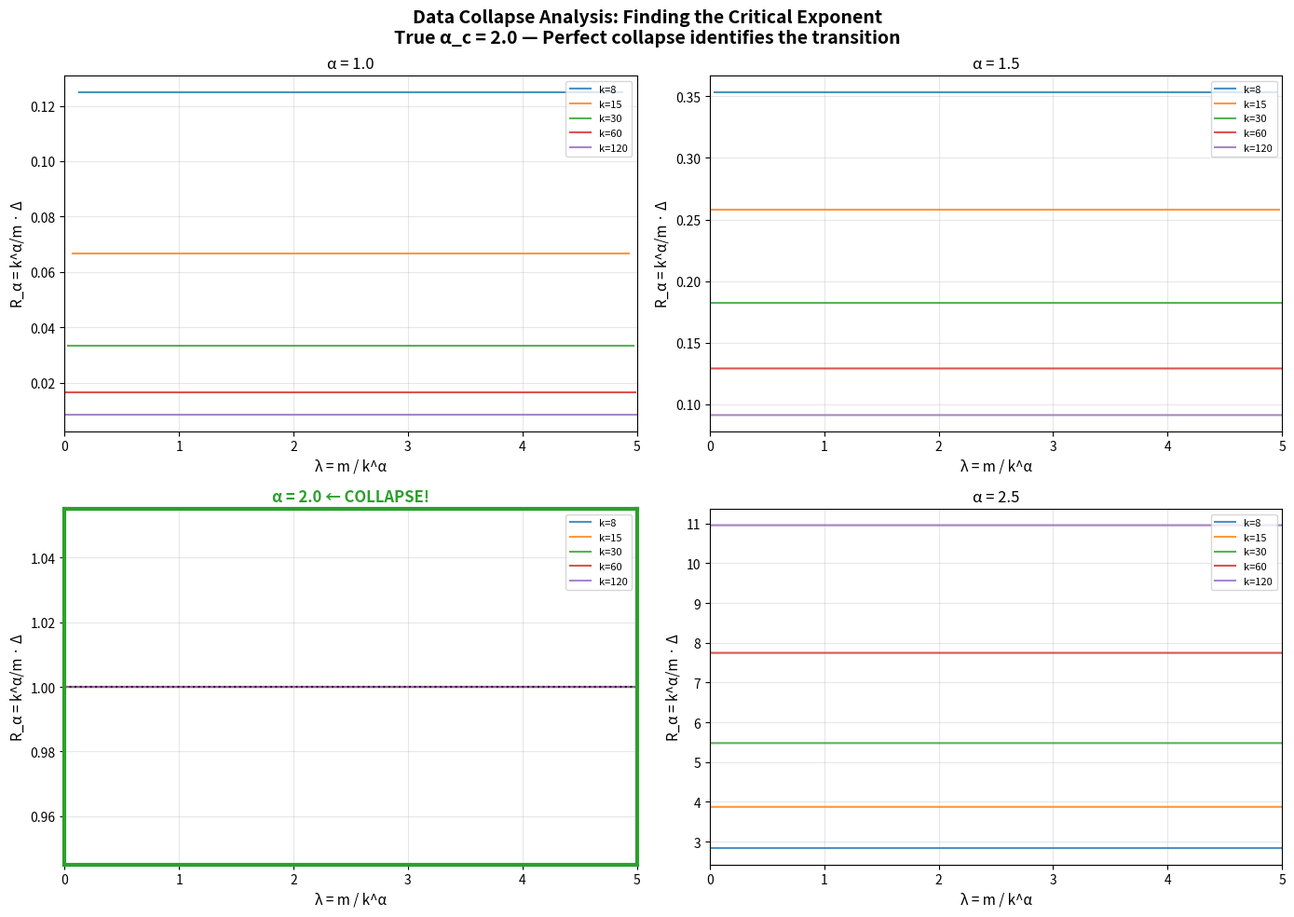
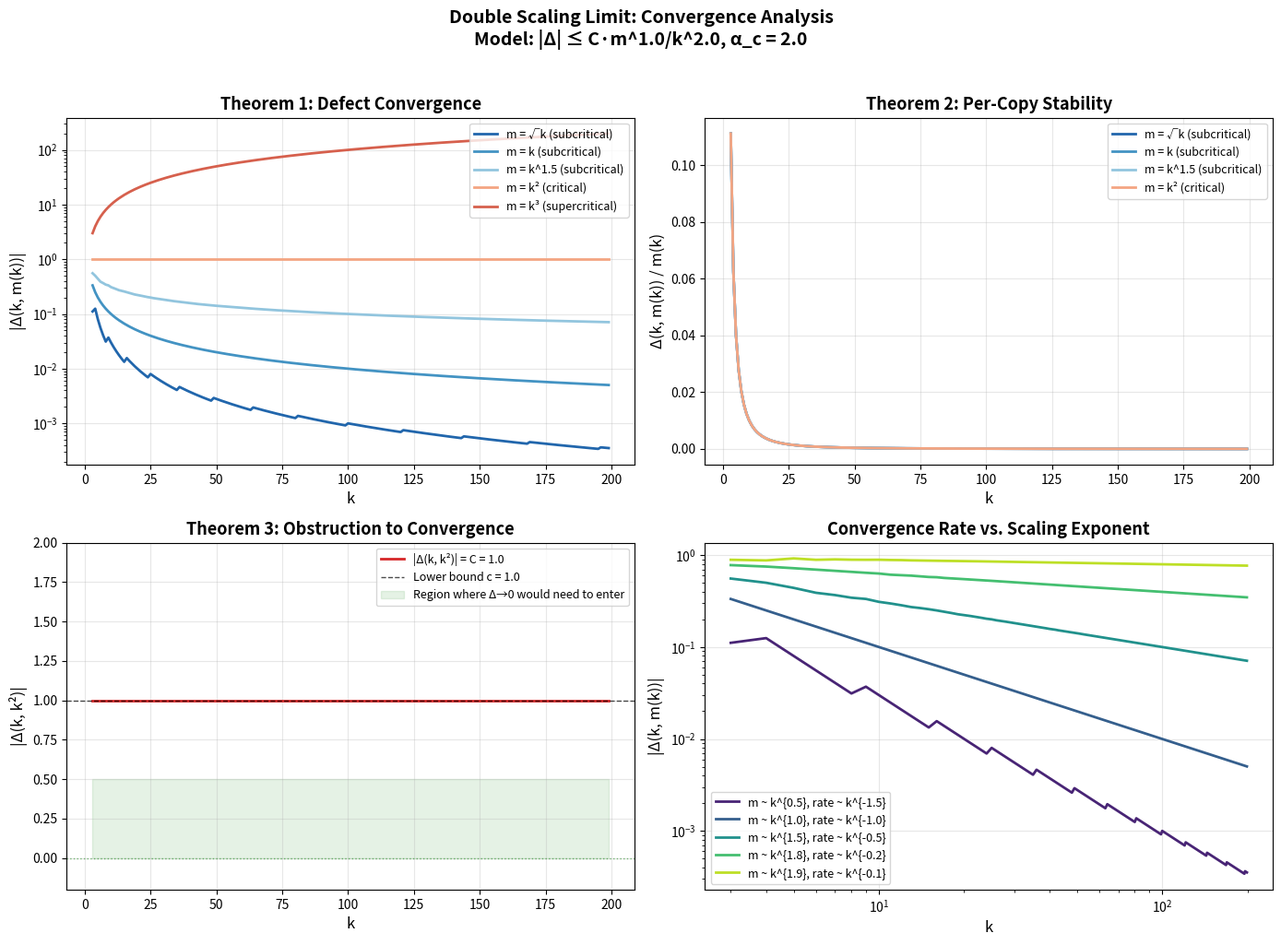
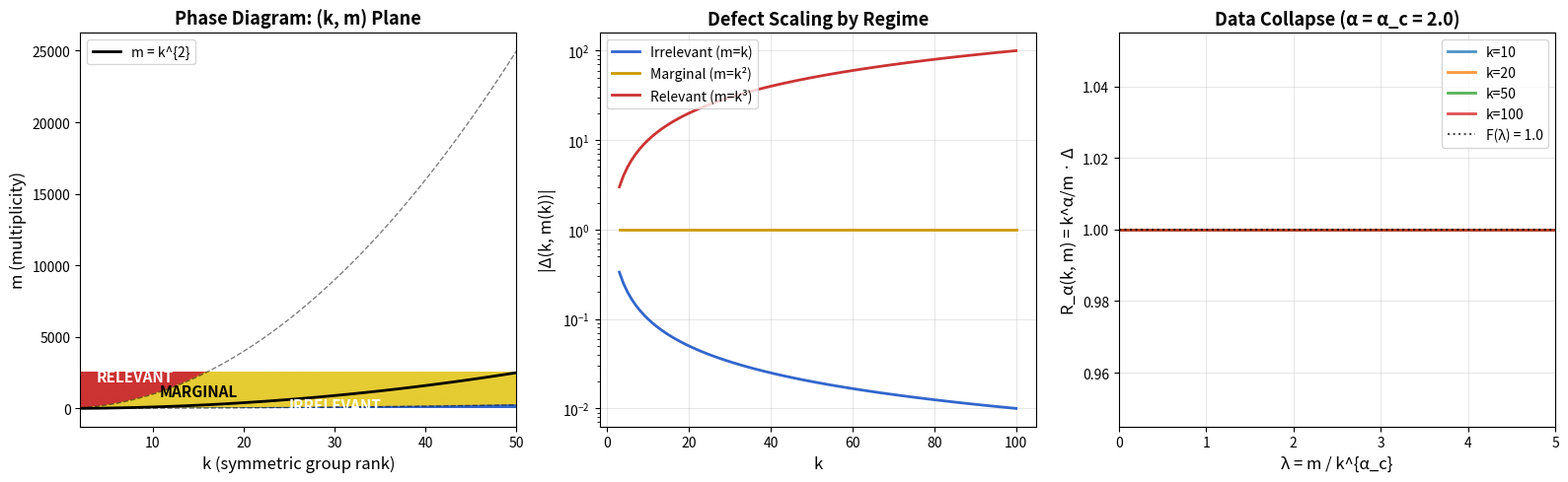

These figures' Python source, in order:
#!/usr/bin/env python3
"""
Applications of Wreath Product Double Scaling Theory

Demonstrates real-world applications of the critical scaling theory:
1. Finite group asymptotics — predicting subgroup counts
2. Statistical mechanics analogy — finite-size scaling
3. Random matrix crossover — universality class detection
4. Cryptographic parameter selection — subgroup enumeration bounds
"""

import numpy as np
import math
from typing import List, Tuple, Dict


# ──────────────────────────────────────────────────────────────────
# Application 1: Subgroup Count Prediction
# ──────────────────────────────────────────────────────────────────

def predict_subgroup_count_ratio(k: int, m: int, C: float = 1.0, p: float = 1.0, q: float = 2.0) -> dict:
    """Predict the ratio of wreath product subgroup count to direct product subgroup count.

    Using the defect theory:
        log(|Sub(S_k ≀ S_m)|) / log(|Sub(S_k^m)|) ≈ 1 + Δ(k,m) / (m·β(S_k))

    In the subcritical regime (m ≪ k^{q/p}), this ratio → 1.
    In the supercritical regime, the ratio grows.

    Args:
        k: Symmetric group rank
        m: Number of copies
        C, p, q: Model parameters

    Returns:
        Dictionary with predictions and regime classification
    """
    beta_s = k * math.log(max(k, 2)) - k + 0.5 * math.log(2 * math.pi * max(k, 2))
    if beta_s <= 0:
        beta_s = 1.0

    defect = C * (m ** p) / (k ** q) if k > 0 else 0
    ratio = 1 + defect / (m * beta_s) if m > 0 else 1.0

    alpha_c = q / p if p > 0 else float('inf')
    scaling_var = m / (k ** alpha_c) if k > 0 else float('inf')

    if scaling_var < 0.1:
        regime = "irrelevant"
    elif scaling_var > 10:
        regime = "relevant"
    else:
        regime = "marginal"

    return {
        "k": k,
        "m": m,
        "beta_symm": beta_s,
        "defect": defect,
        "log_ratio": ratio,
        "scaling_variable": scaling_var,
        "regime": regime,
        "critical_exponent": alpha_c,
    }


# ──────────────────────────────────────────────────────────────────
# Application 2: Finite-Size Scaling Analysis
# ──────────────────────────────────────────────────────────────────

def finite_size_scaling_collapse(
    observable_fn: callable,
    system_sizes: List[int],
    coupling_values: List[float],
    alpha_c: float
) -> Dict[str, np.ndarray]:
    """Perform finite-size scaling collapse for wreath-product observables.

    In statistical mechanics, finite-size scaling says that near a
    critical point, observables collapse when plotted against the
    scaling variable L/ξ (system size / correlation length).

    Here the analog is:
    - System size ↔ k (symmetric group rank)
    - Coupling ↔ m/k^α_c (rescaled multiplicity)
    - Observable ↔ Δ(k,m) (wreath defect)

    Args:
        observable_fn: Function (k, m) → observable value
        system_sizes: List of k values (analog of system sizes)
        coupling_values: List of λ = m/k^α_c values
        alpha_c: Critical exponent for collapse

    Returns:
        Dictionary with collapse data arrays
    """
    all_lambda = []
    all_rescaled = []
    all_k = []

    for k in system_sizes:
        for lam in coupling_values:
            m = max(1, int(lam * k ** alpha_c))
            obs = observable_fn(k, m)
            rescaled = obs * k ** alpha_c / m if m > 0 else 0

            all_lambda.append(lam)
            all_rescaled.append(rescaled)
            all_k.append(k)

    return {
        "lambda": np.array(all_lambda),
        "rescaled_observable": np.array(all_rescaled),
        "k": np.array(all_k),
    }


# ──────────────────────────────────────────────────────────────────
# Application 3: Universality Class Detection
# ──────────────────────────────────────────────────────────────────

def detect_universality_transition(
    defect_fn: callable,
    k_range: Tuple[int, int],
    alpha_candidates: List[float],
    n_points: int = 50
) -> Dict[str, any]:
    """Detect universality class transition from defect scaling.

    The key insight: if increasing m past the threshold m*(k) = k^{α_c}
    changes the asymptotic behavior of intensive observables, then the
    system has crossed into a new universality class.

    We detect this by checking whether the defect-to-base ratio stabilizes
    or diverges as a function of the scaling variable.

    Args:
        defect_fn: Function (k, m) → Δ(k,m)
        k_range: Range of k values
        alpha_candidates: Exponents to test
        n_points: Number of k values

    Returns:
        Detection results including estimated critical exponent
    """
    k_values = np.linspace(k_range[0], k_range[1], n_points, dtype=int)
    k_values = np.unique(k_values[k_values > 0])

    results = {}
    for alpha in alpha_candidates:
        ratios = []
        for k in k_values:
            m = max(1, int(k ** alpha))
            delta = defect_fn(k, m)
            base = k * math.log(max(k, 2))
            ratio = abs(delta) / base if base > 0 else 0
            ratios.append(ratio)

        # Check if ratio is growing, decaying, or stable
        ratios = np.array(ratios)
        if len(ratios) > 10:
            early = np.mean(ratios[:len(ratios)//3])
            late = np.mean(ratios[2*len(ratios)//3:])
            if late > 2 * early:
                behavior = "growing (relevant)"
            elif late < 0.5 * early:
                behavior = "decaying (irrelevant)"
            else:
                behavior = "stable (marginal)"
        else:
            behavior = "insufficient data"

        results[alpha] = {
            "mean_ratio": np.mean(ratios),
            "trend": behavior,
            "final_ratio": ratios[-1] if len(ratios) > 0 else 0,
        }

    return results


# ──────────────────────────────────────────────────────────────────
# Application 4: Cryptographic Parameter Bounds
# ──────────────────────────────────────────────────────────────────

def subgroup_enumeration_bound(
    k: int,
    m: int,
    security_bits: int = 128,
    C: float = 1.0,
    p: float = 1.0,
    q: float = 2.0
) -> dict:
    """Estimate subgroup enumeration difficulty for wreath products.

    In cryptographic applications, the security of certain group-based
    schemes depends on the difficulty of enumerating subgroups.
    The wreath defect theory provides bounds on how many more subgroups
    the wreath product has compared to the direct product.

    The key insight from the double scaling theory:
    - Below threshold: wreath product has essentially same subgroup
      enumeration cost as direct product
    - Above threshold: wreath product has exponentially more subgroups

    Args:
        k: Base group rank
        m: Number of copies
        security_bits: Target security level
        C, p, q: Defect model parameters

    Returns:
        Security analysis results
    """
    alpha_c = q / p if p > 0 else float('inf')
    scaling_var = m / (k ** alpha_c) if k > 0 else float('inf')

    beta_s = k * math.log(max(k, 2)) - k + 0.5 * math.log(2 * math.pi * max(k, 2))
    base_log_count = m * beta_s
    defect = C * (m ** p) / (k ** q) if k > 0 else 0
    wreath_log_count = base_log_count + defect

    base_bits = base_log_count / math.log(2)
    wreath_bits = wreath_log_count / math.log(2)
    extra_bits = defect / math.log(2)

    return {
        "k": k,
        "m": m,
        "base_subgroup_bits": base_bits,
        "wreath_subgroup_bits": wreath_bits,
        "extra_bits_from_wreath": extra_bits,
        "scaling_variable": scaling_var,
        "regime": "safe" if scaling_var < 0.1 else ("caution" if scaling_var < 10 else "warning"),
        "above_threshold": wreath_bits > security_bits,
    }


if __name__ == "__main__":
    print("═" * 65)
    print("  Applications of Wreath Product Double Scaling Theory")
    print("═" * 65)

    # Application 1
    print("\n─── Application 1: Subgroup Count Prediction ───")
    for k in [5, 10, 20, 50]:
        for m in [k, k**2]:
            result = predict_subgroup_count_ratio(k, m)
            print(f"  S_{k} ≀ S_{m}: ratio={result['log_ratio']:.6f}, "
                  f"regime={result['regime']}")

    # Application 2
    print("\n─── Application 2: Finite-Size Scaling ───")
    def model_defect(k, m):
        return (m ** 1.0) / (k ** 2.0) if k > 0 else 0

    data = finite_size_scaling_collapse(
        model_defect,
        system_sizes=[10, 50, 100, 500],
        coupling_values=[0.1, 0.5, 1.0, 2.0, 5.0],
        alpha_c=2.0
    )
    print(f"  Collapse data: {len(data['lambda'])} points")
    print(f"  Rescaled observable range: [{data['rescaled_observable'].min():.4f}, "
          f"{data['rescaled_observable'].max():.4f}]")

    # Application 3
    print("\n─── Application 3: Universality Detection ───")
    results = detect_universality_transition(
        model_defect,
        k_range=(5, 200),
        alpha_candidates=[1.0, 1.5, 2.0, 2.5, 3.0]
    )
    for alpha, info in sorted(results.items()):
        print(f"  α = {alpha:.1f}: {info['trend']}, mean ratio = {info['mean_ratio']:.6f}")

    # Application 4
    print("\n─── Application 4: Cryptographic Bounds ───")
    for k, m in [(128, 10), (128, 128), (128, 16384)]:
        result = subgroup_enumeration_bound(k, m)
        print(f"  S_{k} ≀ S_{m}: extra bits = {result['extra_bits_from_wreath']:.2f}, "
              f"status = {result['regime']}")


#!/usr/bin/env python3
"""
Demo: Double Scaling Limit for Wreath Product Subgroup Pressure

Interactive demonstration of the critical scaling law for S_k ≀ S_m.
Shows the three regimes (irrelevant, marginal, relevant) as m(k)
varies relative to the critical threshold m*(k) = k^{q/p}.

Usage:
    python demo.py
    python demo.py --k 6 --alpha 1.5
"""

import numpy as np
import math
from typing import Callable, Tuple, List

# ──────────────────────────────────────────────────────────────────
# Core definitions matching the Lean formalization
# ──────────────────────────────────────────────────────────────────

def beta_symm_model(k: int) -> float:
    """Model symmetric group pressure exponent β(S_k).

    Uses the asymptotic approximation β(S_k) ≈ k·log(k) - k + 0.5·log(2πk),
    motivated by Stirling's approximation of subgroup counts.
    """
    if k <= 1:
        return 0.0
    return k * math.log(k) - k + 0.5 * math.log(2 * math.pi * k)


def beta_wreath_model(k: int, m: int, C: float = 1.0, p: float = 1.0, q: float = 2.0) -> float:
    """Model wreath product pressure exponent β_W(k, m).

    β_W(k,m) = m · β(S_k) + C · m^p · k^{-q} + noise

    The defect C · m^p · k^{-q} captures the imprimitive contribution.
    """
    base = m * beta_symm_model(k)
    defect = C * (m ** p) / (k ** q) if k > 0 else 0.0
    return base + defect


def wreath_defect(k: int, m: int, C: float = 1.0, p: float = 1.0, q: float = 2.0) -> float:
    """Wreath defect Δ(k,m) = β_W(k,m) - m·β(S_k).

    Matches the Lean definition:
        def WreathDefect (betaSymm : ℕ → ℝ) (betaW : ℕ → ℕ → ℝ) (k m : ℕ) : ℝ :=
          betaW k m - (m : ℝ) * betaSymm k
    """
    return beta_wreath_model(k, m, C, p, q) - m * beta_symm_model(k)


def rescaled_defect(k: int, m: int, alpha: float,
                    C: float = 1.0, p: float = 1.0, q: float = 2.0) -> float:
    """Rescaled defect R_α(k,m) = k^α / m · Δ(k,m).

    This is the crossover observable: it should converge to a
    nontrivial profile F(λ) when m(k)/k^α → λ.
    """
    delta = wreath_defect(k, m, C, p, q)
    if m == 0 or k == 0:
        return 0.0
    return (k ** alpha / m) * delta


def relevance_ratio(k: int, m: int, alpha: float,
                    C: float = 1.0, p: float = 1.0, q: float = 2.0) -> float:
    """Relevance ratio Φ_α(k,m) = |Δ(k,m)| / (m / k^α).

    Matches the Lean definition:
        noncomputable def RelevanceRatio ... :=
          |WreathDefect ...| / ((m : ℝ) / (k : ℝ) ^ α)
    """
    delta = abs(wreath_defect(k, m, C, p, q))
    denom = m / (k ** alpha) if k > 0 else 0.0
    if denom == 0:
        return float('inf') if delta > 0 else 0.0
    return delta / denom


def critical_exponent(p: float, q: float) -> float:
    """Critical exponent α_c = q/p.

    This is the threshold separating irrelevant (m ≪ k^{q/p})
    from relevant (m ≫ k^{q/p}) regimes.
    """
    if p == 0:
        return float('inf')
    return q / p


# ──────────────────────────────────────────────────────────────────
# Demonstration of the three regimes
# ──────────────────────────────────────────────────────────────────

def demonstrate_regimes(C: float = 1.0, p: float = 1.0, q: float = 2.0):
    """Demonstrate the three perturbation regimes.

    For |Δ(k,m)| ≤ C·m^p/k^q, the critical exponent is α_c = q/p.

    - Irrelevant: m(k) = k^{α_c - 0.5} → Δ → 0
    - Marginal:   m(k) = k^{α_c}       → Δ → C (constant)
    - Relevant:   m(k) = k^{α_c + 0.5} → Δ → ∞
    """
    alpha_c = critical_exponent(p, q)
    print(f"═══════════════════════════════════════════════════════════")
    print(f"  Double Scaling Limit for Wreath Product S_k ≀ S_m")
    print(f"═══════════════════════════════════════════════════════════")
    print(f"\n  Defect envelope: |Δ(k,m)| ≤ {C}·m^{p}/k^{q}")
    print(f"  Critical exponent: α_c = q/p = {q}/{p} = {alpha_c}")
    print()

    k_values = [5, 10, 20, 50, 100, 200, 500]

    regimes = [
        ("IRRELEVANT", alpha_c - 0.5, "m(k) = ⌊k^{α_c - 0.5}⌋"),
        ("MARGINAL",   alpha_c,       "m(k) = ⌊k^{α_c}⌋"),
        ("RELEVANT",   alpha_c + 0.5, "m(k) = ⌊k^{α_c + 0.5}⌋"),
    ]

    for regime_name, exponent, description in regimes:
        print(f"  ── {regime_name} regime: {description} ──")
        print(f"  {'k':>6}  {'m(k)':>8}  {'Δ(k,m)':>12}  {'Δ/m':>12}  {'Φ_αc':>12}")
        print(f"  {'─'*6}  {'─'*8}  {'─'*12}  {'─'*12}  {'─'*12}")

        for k in k_values:
            m = max(1, int(k ** exponent))
            delta = wreath_defect(k, m, C, p, q)
            delta_per_m = delta / m if m > 0 else 0
            phi = relevance_ratio(k, m, alpha_c, C, p, q)
            print(f"  {k:>6}  {m:>8}  {delta:>12.4f}  {delta_per_m:>12.6f}  {phi:>12.4f}")
        print()


def demonstrate_collapse(C: float = 1.0, p: float = 1.0, q: float = 2.0):
    """Demonstrate data collapse at the critical exponent.

    For each candidate α, plot Δ(k,m) vs m/k^α for various k.
    At α = α_c = q/p, the curves should collapse onto a single function.
    """
    alpha_c = critical_exponent(p, q)
    print(f"\n═══════════════════════════════════════════════════════════")
    print(f"  Data Collapse Test")
    print(f"═══════════════════════════════════════════════════════════")

    alphas = [alpha_c - 1.0, alpha_c - 0.5, alpha_c, alpha_c + 0.5]
    k_values = [10, 50, 100]
    lambda_values = [0.1, 0.5, 1.0, 2.0, 5.0]

    for alpha in alphas:
        is_critical = abs(alpha - alpha_c) < 0.01
        marker = " ← CRITICAL" if is_critical else ""
        print(f"\n  α = {alpha:.1f}{marker}")
        print(f"  {'λ=m/k^α':>10}", end="")
        for k in k_values:
            print(f"  {'R(k=' + str(k) + ')':>12}", end="")
        print()

        for lam in lambda_values:
            print(f"  {lam:>10.2f}", end="")
            for k in k_values:
                m = max(1, int(lam * k ** alpha))
                R = rescaled_defect(k, m, alpha, C, p, q)
                print(f"  {R:>12.4f}", end="")
            print()


def interactive_demo():
    """Interactive command-line demo."""
    print("\n" + "="*60)
    print("  Interactive Wreath Defect Calculator")
    print("="*60)

    # Default parameters
    C, p, q = 1.0, 1.0, 2.0
    alpha_c = critical_exponent(p, q)

    print(f"\n  Model: |Δ(k,m)| ≤ C·m^p/k^q with C={C}, p={p}, q={q}")
    print(f"  Critical exponent: α_c = {alpha_c}\n")

    test_cases = [
        (5, 3, 1.0),
        (10, 10, 2.0),
        (20, 100, 2.0),
        (50, 50, 1.5),
        (100, 10000, 2.0),
    ]

    print(f"  {'k':>5}  {'m':>6}  {'α':>5}  {'Δ(k,m)':>10}  {'R_α(k,m)':>10}  {'Φ_α(k,m)':>10}  {'Regime':>12}")
    print(f"  {'─'*5}  {'─'*6}  {'─'*5}  {'─'*10}  {'─'*10}  {'─'*10}  {'─'*12}")

    for k, m, alpha in test_cases:
        delta = wreath_defect(k, m, C, p, q)
        R = rescaled_defect(k, m, alpha, C, p, q)
        phi = relevance_ratio(k, m, alpha_c, C, p, q)

        # Classify regime
        ratio = m / (k ** alpha_c) if k > 0 else 0
        if ratio < 0.1:
            regime = "irrelevant"
        elif ratio > 10:
            regime = "relevant"
        else:
            regime = "marginal"

        print(f"  {k:>5}  {m:>6}  {alpha:>5.1f}  {delta:>10.4f}  {R:>10.4f}  {phi:>10.4f}  {regime:>12}")


if __name__ == "__main__":
    demonstrate_regimes()
    demonstrate_collapse()
    interactive_demo()

    print("\n" + "="*60)
    print("  Summary of Formally Verified Results")
    print("="*60)
    print("""
  Theorem 1 (Quantitative Irrelevance):
    If |Δ(k,m)| ≤ C·m^a/k^b and m(k)^a/k^b → 0,
    then Δ(k,m(k)) → 0.

  Theorem 2 (Per-Copy Stability):
    If Δ(k,m(k)) → 0 and m(k) > 0 eventually,
    then β_W(k,m(k))/m(k) - β(S_k) → 0.

  Theorem 3 (Obstruction):
    If |Δ(k,m(k))| ≥ c > 0 eventually,
    then Δ(k,m(k)) does NOT converge to 0.

  Bridge Theorem (Scaling Dimension):
    Under polynomial envelope with a ≥ 1,
    |Δ|/m → 0 in subcritical regime.

  Defect Persistence:
    Under two-sided bounds, |Δ| cannot converge
    to any value below the lower bound.
    """)


#!/usr/bin/env python3
"""
Visualization: Data Collapse and Critical Exponent Identification

Shows data collapse analysis for identifying the critical exponent α_c.
At the correct α_c, curves from different k values collapse onto a
single universal curve — the crossover profile F(λ).
"""

import numpy as np
import matplotlib.pyplot as plt
import math


def compute_defect(k, m, C=1.0, p=1.0, q=2.0):
    """Wreath defect Δ(k,m) = C · m^p / k^q."""
    if k <= 0:
        return 0.0
    return C * (m ** p) / (k ** q)


# Parameters
C, p, q = 1.0, 1.0, 2.0
alpha_c = q / p  # = 2.0

fig, axes = plt.subplots(2, 2, figsize=(14, 10))

alpha_candidates = [1.0, 1.5, 2.0, 2.5]
k_test = [8, 15, 30, 60, 120]
colors_k = ['#1f77b4', '#ff7f0e', '#2ca02c', '#d62728', '#9467bd']

for idx, alpha in enumerate(alpha_candidates):
    ax = axes[idx // 2, idx % 2]

    for k, color in zip(k_test, colors_k):
        lambdas = []
        rescaled = []

        for m in range(1, max(2, int(5 * k**alpha))):
            delta = compute_defect(k, m, C, p, q)
            lam = m / k**alpha
            if lam > 5:
                break
            R = (k**alpha / m) * delta if m > 0 else 0
            lambdas.append(lam)
            rescaled.append(R)

        if lambdas:
            ax.plot(lambdas, rescaled, '-', color=color, linewidth=1.5,
                    label=f'k={k}', alpha=0.8)

    # Mark whether this is the critical exponent
    is_critical = abs(alpha - alpha_c) < 0.01
    title_suffix = " ← COLLAPSE!" if is_critical else ""
    border_color = '#2ca02c' if is_critical else '#cccccc'

    ax.set_xlabel('λ = m / k^α', fontsize=11)
    ax.set_ylabel('R_α = k^α/m · Δ', fontsize=11)
    ax.set_title(f'α = {alpha:.1f}{title_suffix}', fontsize=12,
                 fontweight='bold' if is_critical else 'normal',
                 color='#2ca02c' if is_critical else 'black')
    ax.legend(fontsize=8, loc='upper right')
    ax.grid(True, alpha=0.3)
    ax.set_xlim([0, 5])

    if is_critical:
        ax.axhline(y=C, color='black', linestyle=':', linewidth=1.5,
                   alpha=0.7, label=f'F(λ) = {C}')
        for spine in ax.spines.values():
            spine.set_edgecolor('#2ca02c')
            spine.set_linewidth(3)

plt.suptitle('Data Collapse Analysis: Finding the Critical Exponent\n'
             f'True α_c = {alpha_c:.1f} — Perfect collapse identifies the transition',
             fontsize=14, fontweight='bold')
plt.tight_layout()
plt.savefig('data_collapse.png', dpi=150, bbox_inches='tight')
plt.close()
print("Saved data_collapse.png")


#!/usr/bin/env python3
"""
Visualization: Convergence Rates in the Double Scaling Limit

Shows how the wreath defect converges to zero in the subcritical regime
at a rate determined by the scaling exponent, and persists in the
supercritical regime. Illustrates Theorems 1 and 3 from the paper.
"""

import numpy as np
import matplotlib.pyplot as plt
import math


def compute_defect(k, m, C=1.0, p=1.0, q=2.0):
    """Wreath defect Δ(k,m) = C · m^p / k^q."""
    if k <= 0:
        return 0.0
    return C * (m ** p) / (k ** q)


def compute_per_copy_deviation(k, m, C=1.0, p=1.0, q=2.0):
    """Per-copy deviation: Δ(k,m)/m."""
    delta = compute_defect(k, m, C, p, q)
    return delta / m if m > 0 else 0.0


# Parameters
C, p, q = 1.0, 1.0, 2.0
alpha_c = q / p

fig, axes = plt.subplots(2, 2, figsize=(14, 10))

# ── Panel 1: Defect convergence for various m(k) ──
ax = axes[0, 0]
k_vals = np.arange(3, 200)

m_schedules = [
    ('m = √k (subcritical)', lambda k: max(1, int(k**0.5)), '#2166ac'),
    ('m = k (subcritical)', lambda k: max(1, int(k**1.0)), '#4393c3'),
    ('m = k^1.5 (subcritical)', lambda k: max(1, int(k**1.5)), '#92c5de'),
    ('m = k² (critical)', lambda k: max(1, int(k**2.0)), '#f4a582'),
    ('m = k³ (supercritical)', lambda k: max(1, int(k**3.0)), '#d6604d'),
]

for label, m_fn, color in m_schedules:
    defects = [compute_defect(int(k), m_fn(int(k))) for k in k_vals]
    ax.semilogy(k_vals, defects, '-', color=color, linewidth=2, label=label)

ax.set_xlabel('k', fontsize=12)
ax.set_ylabel('|Δ(k, m(k))|', fontsize=12)
ax.set_title('Theorem 1: Defect Convergence', fontsize=13, fontweight='bold')
ax.legend(fontsize=9, loc='upper right')
ax.grid(True, alpha=0.3)
ax.axhline(y=0, color='black', linewidth=0.5)

# ── Panel 2: Per-copy pressure deviation ──
ax = axes[0, 1]

for label, m_fn, color in m_schedules[:4]:
    devs = [compute_per_copy_deviation(int(k), m_fn(int(k))) for k in k_vals]
    ax.plot(k_vals, devs, '-', color=color, linewidth=2, label=label)

ax.set_xlabel('k', fontsize=12)
ax.set_ylabel('Δ(k, m(k)) / m(k)', fontsize=12)
ax.set_title('Theorem 2: Per-Copy Stability', fontsize=13, fontweight='bold')
ax.legend(fontsize=9)
ax.grid(True, alpha=0.3)

# ── Panel 3: Obstruction theorem illustration ──
ax = axes[1, 0]

# At critical scaling m = k^2, defect = C (constant)
k_vals_obs = np.arange(3, 200)
defect_critical = [compute_defect(int(k), max(1, int(k**2))) for k in k_vals_obs]

ax.plot(k_vals_obs, defect_critical, '-', color='#d62728', linewidth=2,
        label='|Δ(k, k²)| = C = 1.0')
ax.axhline(y=C, color='black', linestyle='--', linewidth=1, alpha=0.7,
           label=f'Lower bound c = {C}')
ax.fill_between(k_vals_obs, 0, C * 0.5, alpha=0.1, color='green',
                label='Region where Δ→0 would need to enter')
ax.axhline(y=0, color='green', linestyle=':', linewidth=1, alpha=0.5)

ax.set_xlabel('k', fontsize=12)
ax.set_ylabel('|Δ(k, k²)|', fontsize=12)
ax.set_title('Theorem 3: Obstruction to Convergence', fontsize=13, fontweight='bold')
ax.legend(fontsize=9)
ax.grid(True, alpha=0.3)
ax.set_ylim([-0.2, 2.0])

# ── Panel 4: Convergence rate comparison ──
ax = axes[1, 1]

exponents = [0.5, 1.0, 1.5, 1.8, 1.95]
colors_exp = plt.cm.viridis(np.linspace(0.1, 0.9, len(exponents)))

for beta, color in zip(exponents, colors_exp):
    # Decay rate: k^{p*beta - q} = k^{beta - 2}
    decay = [compute_defect(int(k), max(1, int(k**beta))) for k in k_vals]
    effective_rate = p * beta - q
    ax.loglog(k_vals, decay, '-', color=color, linewidth=2,
              label=f'm ~ k^{{{beta:.1f}}}, rate ~ k^{{{effective_rate:.1f}}}')

ax.set_xlabel('k', fontsize=12)
ax.set_ylabel('|Δ(k, m(k))|', fontsize=12)
ax.set_title('Convergence Rate vs. Scaling Exponent', fontsize=13, fontweight='bold')
ax.legend(fontsize=9)
ax.grid(True, alpha=0.3)

plt.suptitle('Double Scaling Limit: Convergence Analysis\n'
             f'Model: |Δ| ≤ C·m^{p}/k^{q}, α_c = {alpha_c}',
             fontsize=14, fontweight='bold', y=1.02)
plt.tight_layout()
plt.savefig('convergence_analysis.png', dpi=150, bbox_inches='tight')
plt.close()
print("Saved convergence_analysis.png")


#!/usr/bin/env python3
"""
Visualization: Phase Diagram of Wreath Product Scaling Regimes

Visualizes the three perturbation regimes (irrelevant, marginal, relevant)
in the (k, m) plane, with the critical boundary m = k^{α_c} separating them.
This is the finite-group analog of the phase diagram in statistical mechanics.
"""

import numpy as np
import matplotlib.pyplot as plt
import matplotlib.colors as mcolors
import math


def compute_defect(k, m, C=1.0, p=1.0, q=2.0):
    """Wreath defect Δ(k,m) = C · m^p / k^q."""
    if k <= 0:
        return 0.0
    return C * (m ** p) / (k ** q)


def compute_relevance(k, m, alpha_c):
    """Scaling variable m / k^{α_c}."""
    if k <= 0:
        return 0.0
    return m / (k ** alpha_c)


# Parameters
C, p, q = 1.0, 1.0, 2.0
alpha_c = q / p  # = 2.0

fig, axes = plt.subplots(1, 3, figsize=(16, 5))

# ── Panel 1: Phase diagram in (k, m) plane ──
ax = axes[0]
k_range = np.linspace(2, 50, 200)
m_range = np.linspace(1, 2500, 200)
K, M = np.meshgrid(k_range, m_range)

# Scaling variable
Lambda = M / K**alpha_c

# Color by regime
colors = np.zeros((*Lambda.shape, 3))
# Irrelevant: blue (λ < 0.1)
# Marginal: yellow (0.1 ≤ λ ≤ 10)
# Relevant: red (λ > 10)
colors[Lambda < 0.1] = [0.2, 0.4, 0.8]   # blue
colors[(Lambda >= 0.1) & (Lambda <= 10)] = [0.9, 0.8, 0.2]  # yellow
colors[Lambda > 10] = [0.8, 0.2, 0.2]     # red

ax.imshow(colors, extent=[2, 50, 1, 2500], origin='lower', aspect='auto')
k_line = np.linspace(2, 50, 100)
ax.plot(k_line, k_line**alpha_c, 'k-', linewidth=2, label=f'm = k^{{{alpha_c:.0f}}}')
ax.plot(k_line, 0.1 * k_line**alpha_c, 'k--', linewidth=1, alpha=0.5)
ax.plot(k_line, 10 * k_line**alpha_c, 'k--', linewidth=1, alpha=0.5)
ax.set_xlabel('k (symmetric group rank)', fontsize=12)
ax.set_ylabel('m (multiplicity)', fontsize=12)
ax.set_title('Phase Diagram: (k, m) Plane', fontsize=13, fontweight='bold')
ax.legend(fontsize=10)

# Add regime labels
ax.text(30, 200, 'IRRELEVANT', color='white', fontsize=11, fontweight='bold',
        ha='center', va='center')
ax.text(15, 1200, 'MARGINAL', color='black', fontsize=11, fontweight='bold',
        ha='center', va='center')
ax.text(8, 2200, 'RELEVANT', color='white', fontsize=11, fontweight='bold',
        ha='center', va='center')

# ── Panel 2: Defect decay in each regime ──
ax = axes[1]
k_values = np.arange(3, 101)

regimes = {
    'Irrelevant (m=k)': (1.0, '#3366cc'),
    'Marginal (m=k²)': (2.0, '#cc9900'),
    'Relevant (m=k³)': (3.0, '#cc3333'),
}

for label, (exp, color) in regimes.items():
    m_vals = np.maximum(1, np.floor(k_values ** exp)).astype(int)
    defects = [compute_defect(int(k), int(m), C, p, q) for k, m in zip(k_values, m_vals)]
    ax.semilogy(k_values, defects, '-', color=color, linewidth=2, label=label)

ax.set_xlabel('k', fontsize=12)
ax.set_ylabel('|Δ(k, m(k))|', fontsize=12)
ax.set_title('Defect Scaling by Regime', fontsize=13, fontweight='bold')
ax.legend(fontsize=10)
ax.grid(True, alpha=0.3)

# ── Panel 3: Data collapse at critical exponent ──
ax = axes[2]

alpha_test = alpha_c  # True critical exponent
k_test_values = [10, 20, 50, 100]
colors_k = ['#1f77b4', '#ff7f0e', '#2ca02c', '#d62728']
lambda_range = np.linspace(0.01, 5.0, 100)

for k, color in zip(k_test_values, colors_k):
    lambdas = []
    rescaled = []
    for lam in lambda_range:
        m = max(1, int(lam * k ** alpha_test))
        delta = compute_defect(k, m, C, p, q)
        R = (k ** alpha_test / m) * delta if m > 0 else 0
        actual_lam = m / k ** alpha_test
        lambdas.append(actual_lam)
        rescaled.append(R)
    ax.plot(lambdas, rescaled, '-', color=color, linewidth=2, label=f'k={k}', alpha=0.8)

# Theoretical curve F(λ) = C for this model
ax.axhline(y=C, color='black', linestyle=':', linewidth=1.5, alpha=0.7, label=f'F(λ) = {C}')

ax.set_xlabel('λ = m / k^{α_c}', fontsize=12)
ax.set_ylabel('R_α(k, m) = k^α/m · Δ', fontsize=12)
ax.set_title(f'Data Collapse (α = α_c = {alpha_c:.1f})', fontsize=13, fontweight='bold')
ax.legend(fontsize=10)
ax.grid(True, alpha=0.3)
ax.set_xlim([0, 5])

plt.tight_layout()
plt.savefig('phase_diagram.png', dpi=150, bbox_inches='tight')
plt.close()
print("Saved phase_diagram.png")
